Run: headless pygame with SDL's dummy video driver; simulated clock (each Clock.tick advances the game by its frame time, no real sleeping); random seed 0; keys injected as events and as key.get_pressed() state; no mouse input.
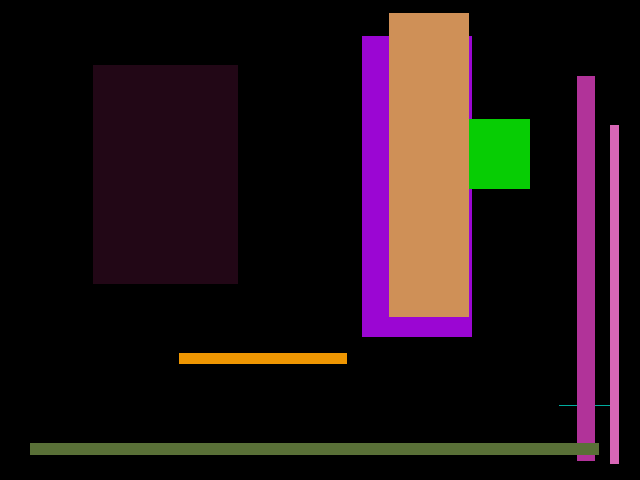
Frame 1 of 4 · flips 1–60 · no input
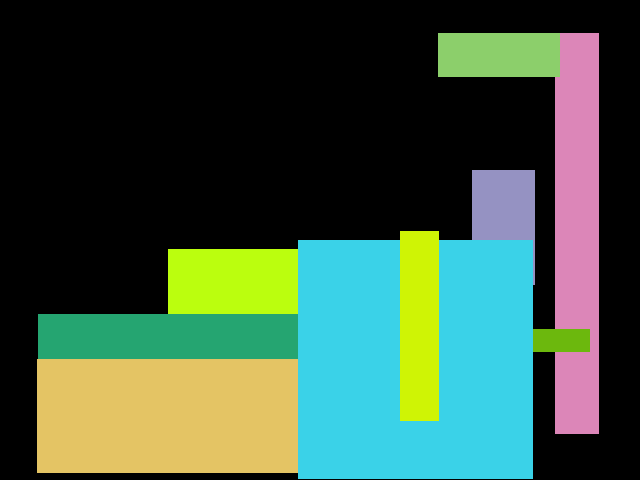
Frame 2 of 4 · flips 61–180 · tapped SPACE, RETURN · held RIGHT (→), D
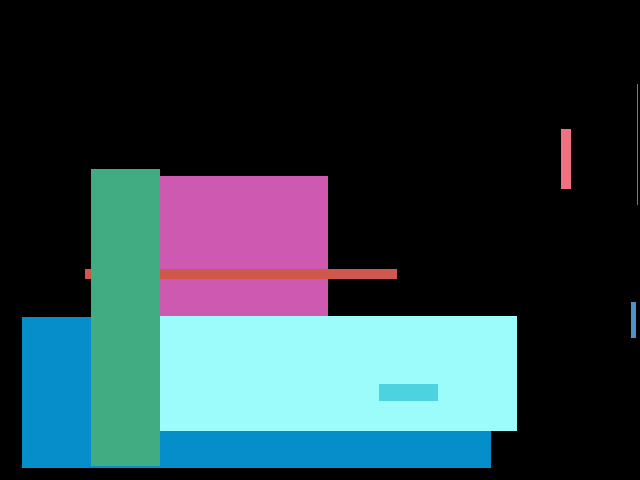
Frame 3 of 4 · flips 181–300 · held DOWN (↓), S
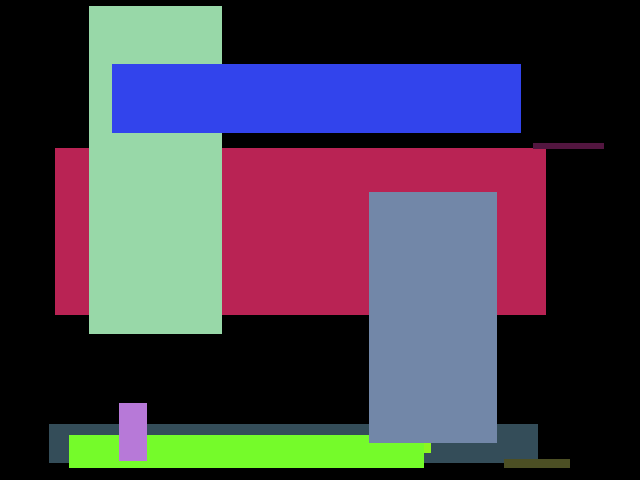
Frame 4 of 4 · flips 301–420 · held LEFT (←), A, UP (↑), W

The pygame program that drew these frames:

import pygame, sys, random

pygame.init()
scr_size = w, h = 640, 480

screen = pygame.display.set_mode(scr_size, 0, 32)

def draw_rects(screen_surface):
    screen_surface.lock()
    screen_surface.fill((0, 0, 0))
    for count in range(10):
        random_color = (random.randint(0, 255), random.randint(0, 255), random.randint(0, 255))
        random_pos = (random.randint(0, w), random.randint(0, h))
        random_size = (w - random.randint(random_pos[0], w), h - random.randint(random_pos[1], h))
        pygame.draw.rect(screen_surface, random_color, pygame.Rect(random_pos, random_size))
    screen_surface.unlock()


while True:
    for event in pygame.event.get():
        if event.type == pygame.QUIT:
            pygame.quit()
            sys.exit()

    draw_rects(screen)
    pygame.time.wait(1000)
    pygame.display.flip()
